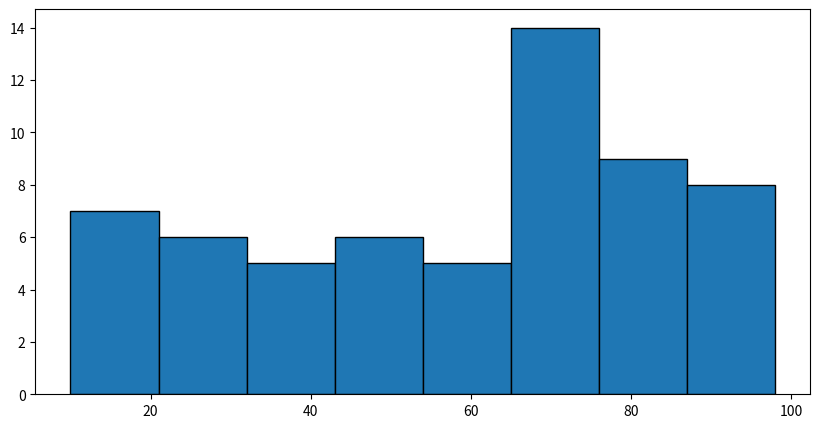
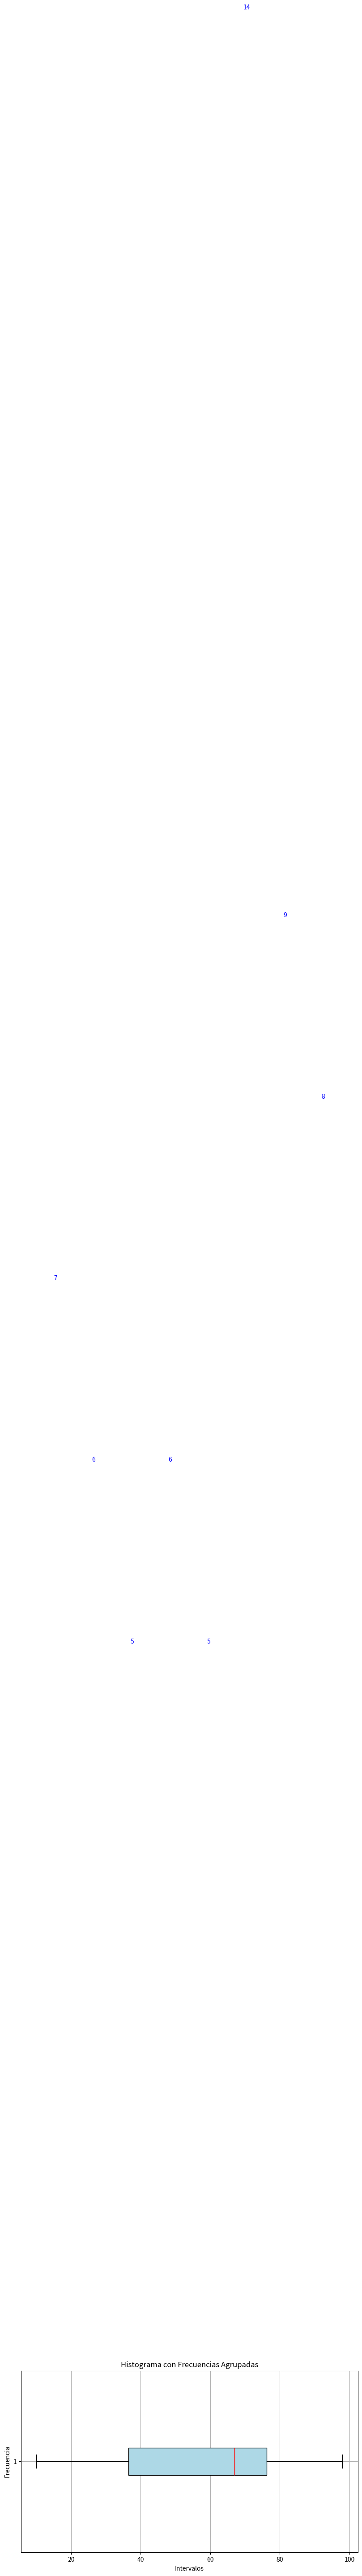

The matplotlib source for these figures, in order:
import random
from collections import Counter
import matplotlib.pyplot as plt
import pandas as pd
import numpy as np
import math

# 1. 60 datos para el ejercicio
datos = [10,10,11,11,14,14,14,21,24,26,27,27,29,35,35,
         37,40,41,43,44,48,50,50,51,57,63,72,69,74,63,
         56,61,67,74,71,85,81,98,72,67,91,88,84,76,70,
         71,86,76,92,72,87,95,71,96,82,88,73,86,72,77]

# 2. Parámetros para intervalos
valor_min = min(datos)
valor_max = max(datos)
amplitud_total = valor_max - valor_min
num_clases = math.ceil(math.sqrt(len(datos)))  # redondear raíz de n
extension_intervalo = math.ceil(amplitud_total / num_clases)

print("\n=== Parámetros para Agrupación ===")
print(f"Valor mínimo: {valor_min}")
print(f"Valor máximo: {valor_max}")
print(f"Amplitud total: {amplitud_total}")
print(f"Número de clases: {num_clases}")
print(f"Extensión del intervalo: {extension_intervalo}")

# 3. Crear los límites de los intervalos
limites = [valor_min + i * extension_intervalo for i in range(num_clases + 1)]

# 4. Agrupar los datos en intervalos
conteo, bins = np.histogram(datos, bins=limites)

# 5. Crear tabla de frecuencias agrupadas
tabla_intervalos = pd.DataFrame({
    "Intervalo": [f"[{int(bins[i])} - {int(bins[i+1])})" for i in range(len(bins)-1)],
    "Frecuencia absoluta": conteo,
})

# 6. Añadir columnas de frecuencia acumulada y relativa
tabla_intervalos["Frecuencia absoluta acumulada"] = tabla_intervalos["Frecuencia absoluta"].cumsum()
tabla_intervalos["Frecuencia relativa"] = tabla_intervalos["Frecuencia absoluta"] / len(datos)
tabla_intervalos["Frecuencia relativa acumulada"] = tabla_intervalos["Frecuencia relativa"].cumsum()

# 7. Calcular xi (promedio del intervalo)
tabla_intervalos["xi"] = [(bins[i] + bins[i+1]) / 2 for i in range(len(bins)-1)]

# 8. Calcular (xi - x_promedio)^2 * ni
promedio = sum(datos) / len(datos)
tabla_intervalos["(xi - x promedio)^2 * ni"] = ((tabla_intervalos["xi"] - promedio) ** 2) * tabla_intervalos["Frecuencia absoluta"]

# 9. Reordenar columnas
tabla_intervalos = tabla_intervalos[[
    "Intervalo",
    "xi",
    "Frecuencia absoluta",
    "Frecuencia absoluta acumulada",
    "Frecuencia relativa",
    "Frecuencia relativa acumulada",
    "(xi - x promedio)^2 * ni"
]]

# 10. Imprimir la tabla final
print("\n=== Tabla de Frecuencia Agrupada con Columnas Adicionales ===\n")
print(tabla_intervalos.to_string(index=False))

# 11. Medidas de tendencia central
media = promedio
datos_ordenados = sorted(datos)
n = len(datos)
mediana = (datos_ordenados[n//2 - 1] + datos_ordenados[n//2]) / 2 if n % 2 == 0 else datos_ordenados[n//2]
moda = max(set(datos), key=datos.count)

print("\n=== Medidas de Tendencia Central ===")
print(f"Media: {media:.2f}")
print(f"Mediana: {mediana}")
print(f"Moda: {moda}")

# 12. Histograma con etiquetas de frecuencia
plt.figure(figsize=(10, 5))
conteo, bins, patches = plt.hist(datos, bins=limites, edgecolor='black')
# 13. Suma de la columna (xi - x promedio)^2 * ni
suma_cuadrados_ni = tabla_intervalos["(xi - x promedio)^2 * ni"].sum()

# 14. Varianza (dividir entre n)
varianza = suma_cuadrados_ni / len(datos)

# 15. Desviación estándar (raíz cuadrada de la varianza)
desviacion_estandar = math.sqrt(varianza)

# 16. Coeficiente de variación (desviación / promedio)
coef_variacion = desviacion_estandar / promedio

# 17. Error estándar (desviación / raíz de n)
error_estandar = desviacion_estandar / math.sqrt(len(datos))

# 18. Mostrar resultados adicionales
print("\n=== Cálculos de Dispersión ===")
print(f"Suma de (xi - x promedio)^2 * ni: {suma_cuadrados_ni:.2f}")
print(f"Varianza: {varianza:.2f}")
print(f"Desviación estándar: {desviacion_estandar:.2f}")
print(f"Coeficiente de variación: {coef_variacion:.4f}")
print(f"Error estándar: {error_estandar:.2f}")

# 19. Datos ordenados
datos_ordenados = sorted(datos)
n = len(datos)

def calcular_percentil(k, etiqueta):
    pos = k * (n) / 100
    if pos.is_integer():
        valor = datos_ordenados[int(pos) - 1]
    else:
        inferior = int(pos)
        fraccion = pos - inferior
        if inferior == 0:
            valor = datos_ordenados[0]
        elif inferior >= n:
            valor = datos_ordenados[-1]
        else:
            valor = datos_ordenados[inferior - 1] + fraccion * (datos_ordenados[inferior] - datos_ordenados[inferior - 1])
    print(f"{etiqueta} ({k}%)")
    print(f"  Posición teórica: {pos:.2f}")
    print(f"  Valor: {valor:.2f}\n")

print("\n=== Estadisticos de posición ===")
calcular_percentil(20, "Percentil 20 (P20)")
calcular_percentil(50, "Cuartil 2 (Q2)")
calcular_percentil(40, "Quintil 2 (K2)")
calcular_percentil(20, "Decil 2 (D2)")

# 20. Boxplot
plt.figure(figsize=(8, 5))
plt.boxplot(datos, vert=False, patch_artist=True,
            boxprops=dict(facecolor='lightblue', color='black'),
            medianprops=dict(color='red'),
            whiskerprops=dict(color='black'),
            capprops=dict(color='black'),
            flierprops=dict(markerfacecolor='orange', marker='o', markersize=6))

plt.title('Diagrama de Caja (Boxplot)')
plt.xlabel('Valor')
plt.grid(True, axis='x')
plt.tight_layout()
plt.show()
# Añadir etiquetas sobre cada barra
for i in range(len(patches)):
    plt.text(patches[i].get_x() + patches[i].get_width()/2, conteo[i] + 0.5,
             str(int(conteo[i])), ha='center', va='bottom', fontsize=10, color='blue')

plt.title('Histograma con Frecuencias Agrupadas')
plt.xlabel('Intervalos')
plt.ylabel('Frecuencia')
plt.grid(True)
plt.tight_layout()
plt.show()
